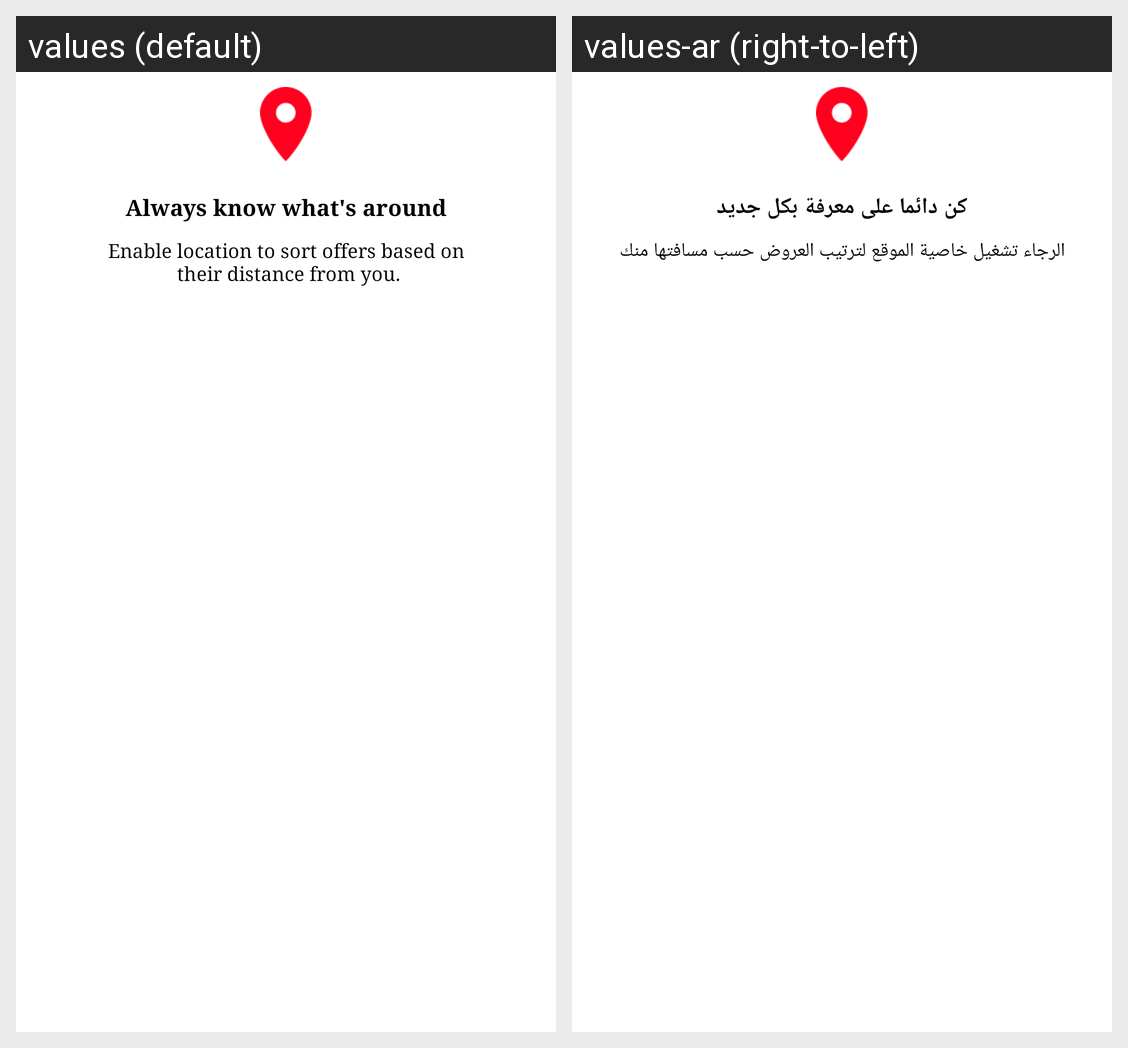

This grid shows one Android layout under two languages. Give, for every string resource on the screen, its name, the default text and each shown locale's text.
Android screen res/layout/location_permission_layout.xml rendered under 2 locales, left to right: values (default), values-ar (right-to-left). Device: Nexus 5 (rendered at 1080×1920; each locale shown at half size, 540×960, under a caption strip naming it); theme Theme.Android_UP_SDK.
Strings drawn on this screen, with the default value and each locale's value (text and hints the layout hard-codes, and strings that could not be matched under every locale, appear in the picture but are not listed):

contextual_messages_heading_small
  values: Always know what's around
  values-ar: كن دائما على معرفة بكل جديد

contextual_messages
  values: Enable location to sort offers based on
       their distance from you.
  values-ar: الرجاء تشغيل خاصية الموقع لترتيب العروض حسب مسافتها منك
